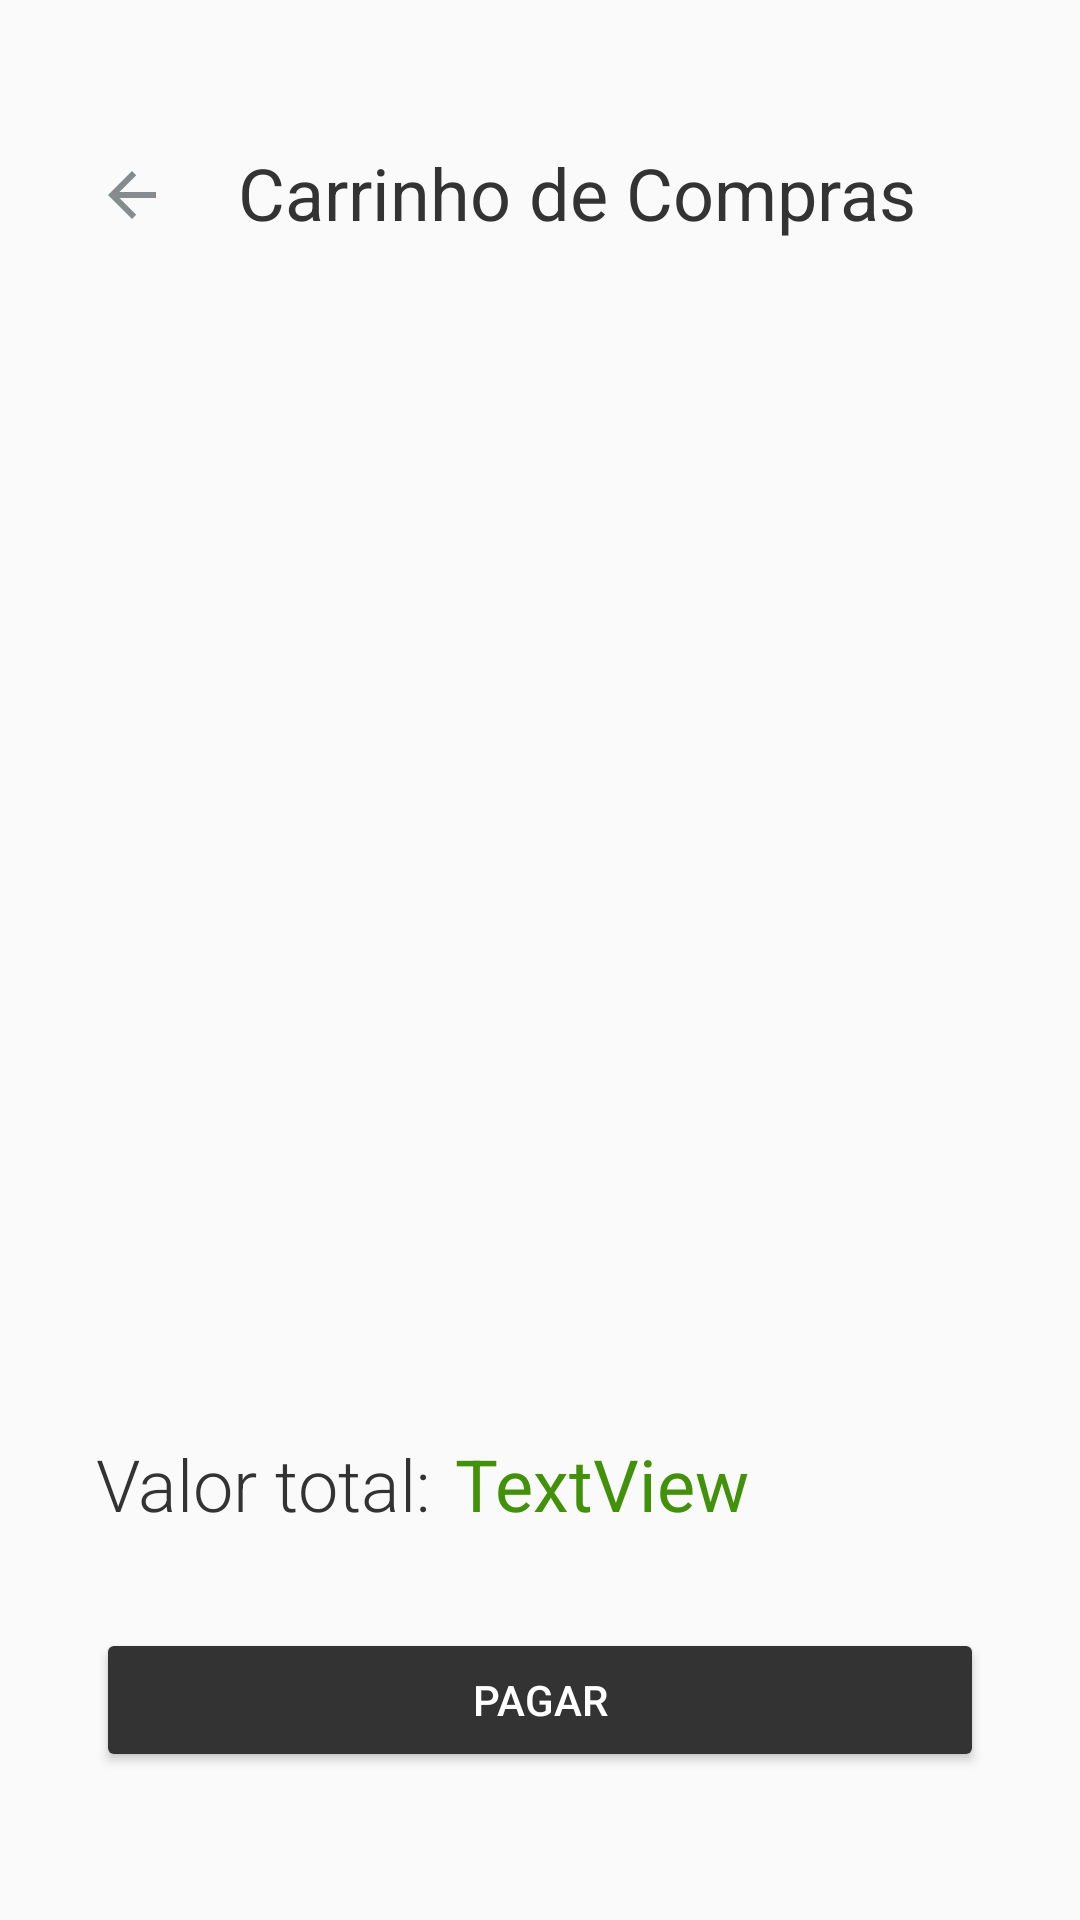

Layout XML and referenced resources for this Android screen:
<!-- AndroidManifest.xml: application theme Theme.AppCompat.Light.NoActionBar -->
<!-- res/layout/activity_shop_cart.xml -->
<?xml version="1.0" encoding="utf-8"?>
<androidx.constraintlayout.widget.ConstraintLayout xmlns:android="http://schemas.android.com/apk/res/android"
    xmlns:app="http://schemas.android.com/apk/res-auto"
    xmlns:tools="http://schemas.android.com/tools"
    android:layout_width="match_parent"
    android:layout_height="match_parent"
    tools:context=".activities.ShopCartActivity">

    <TableLayout
        android:id="@+id/tableLayout2"
        android:layout_width="0dp"
        android:layout_height="wrap_content"
        android:layout_marginStart="32dp"
        android:layout_marginTop="32dp"
        android:layout_marginEnd="32dp"
        app:layout_constraintEnd_toEndOf="parent"
        app:layout_constraintStart_toStartOf="parent"
        app:layout_constraintTop_toTopOf="parent">

        <TableRow
            android:layout_width="match_parent"
            android:layout_height="match_parent">


            <ImageButton
                android:id="@+id/btnBackMenuTheOfShopCart"
                android:layout_width="wrap_content"
                android:layout_height="34dp"
                android:layout_marginTop="16dp"
                android:background="#00FFFFFF"
                android:src="@drawable/ic_baseline_arrow_back_24" />

            <TextView
                android:id="@+id/txtNameRest"
                android:layout_width="match_parent"
                android:layout_height="wrap_content"
                android:layout_margin="16dp"
                android:layout_weight="1"
                android:text="Carrinho de Compras"
                android:textAlignment="center"
                android:textColor="#333333"
                android:textSize="24dp" />


        </TableRow>

    </TableLayout>

    <ScrollView
        android:id="@+id/scrollView3"
        android:layout_width="match_parent"
        android:layout_height="350dp"
        android:layout_marginTop="16dp"
        app:layout_constraintEnd_toEndOf="parent"
        app:layout_constraintStart_toStartOf="parent"
        app:layout_constraintTop_toBottomOf="@+id/tableLayout2">

        <LinearLayout
            android:id="@+id/containerProductsCart"
            android:layout_width="match_parent"
            android:layout_height="wrap_content"
            android:orientation="vertical" />
    </ScrollView>

    <TextView
        android:id="@+id/textView2"
        android:layout_width="wrap_content"
        android:layout_height="wrap_content"
        android:layout_marginStart="32dp"
        android:layout_marginTop="16dp"
        android:fontFamily="sans-serif-light"
        android:text="Valor total:"
        android:textColor="#333333"
        android:textSize="24sp"
        app:layout_constraintStart_toStartOf="parent"
        app:layout_constraintTop_toBottomOf="@+id/scrollView3" />

    <TextView
        android:id="@+id/txtValueFinal"
        android:layout_width="wrap_content"
        android:layout_height="wrap_content"
        android:layout_marginStart="8dp"
        android:layout_marginTop="16dp"
        android:text="TextView"
        android:textColor="#42910a"
        android:textSize="24sp"
        app:layout_constraintStart_toEndOf="@+id/textView2"
        app:layout_constraintTop_toBottomOf="@+id/scrollView3" />

    <Button
        android:id="@+id/btnPayment"
        android:layout_width="0dp"
        android:layout_height="wrap_content"
        android:layout_marginStart="32dp"
        android:layout_marginTop="32dp"
        android:layout_marginEnd="32dp"
        android:backgroundTint="#333333"
        android:text="Pagar"
        android:textColor="@color/white"
        app:layout_constraintEnd_toEndOf="parent"
        app:layout_constraintStart_toStartOf="parent"
        app:layout_constraintTop_toBottomOf="@+id/txtValueFinal" />

</androidx.constraintlayout.widget.ConstraintLayout>
<!-- resources referenced by this layout -->
<resources>
  <!-- drawable ic_baseline_arrow_back_24 (drawable) -->
  <vector android:height="24dp" android:tint="#868B8E"
      android:viewportHeight="24" android:viewportWidth="24"
      android:width="24dp" xmlns:android="http://schemas.android.com/apk/res/android">
      <path android:fillColor="@android:color/white" android:pathData="M20,11H7.83l5.59,-5.59L12,4l-8,8 8,8 1.41,-1.41L7.83,13H20v-2z"/>
  </vector>
  <!-- not gathered from this repository: default colours our renderer supplied (Android Studio template values) -->
  <color name="white">#FFFFFFFF</color>
</resources>
